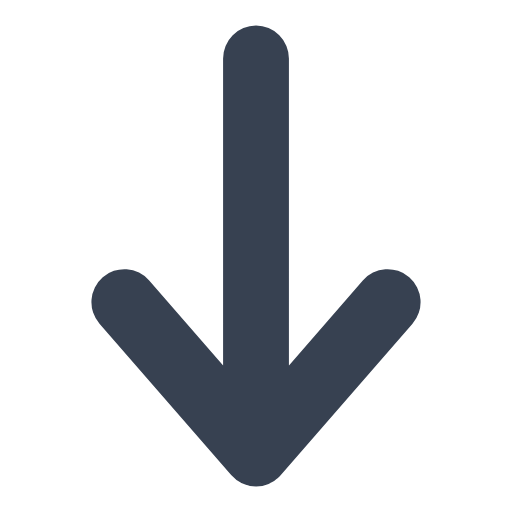
t = 0.00 s
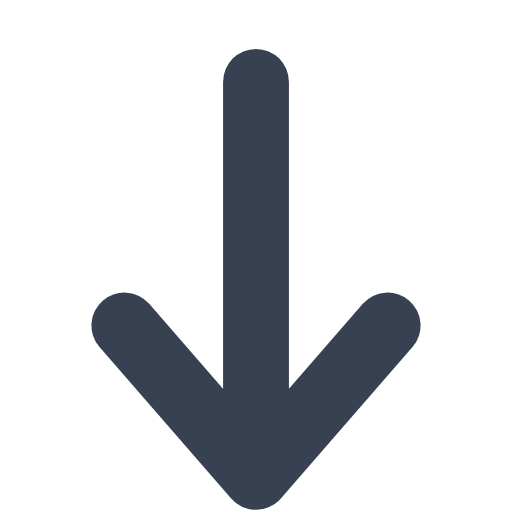
t = 0.38 s
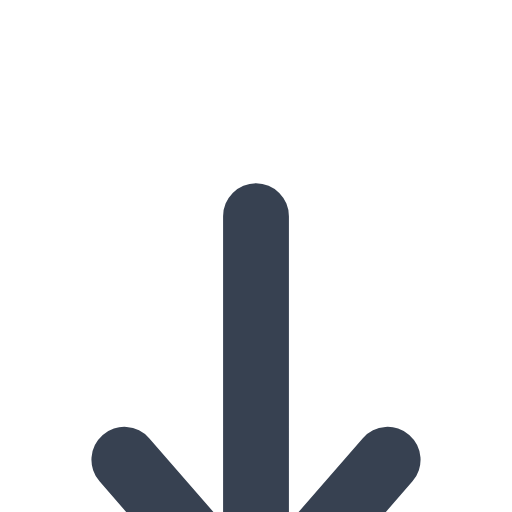
t = 1.13 s
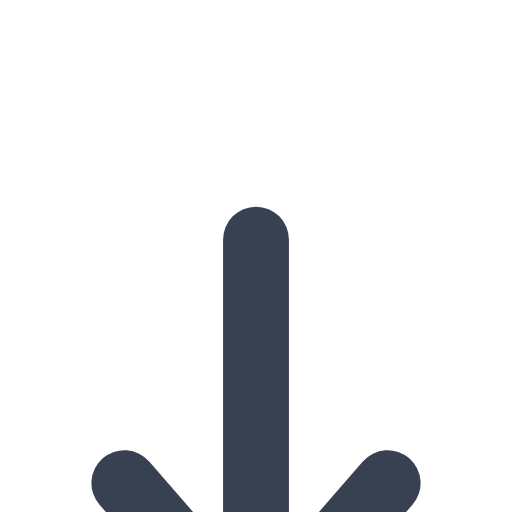
t = 1.50 s
t = 1.88 s: frame unchanged from t = 1.13 s, image omitted
t = 2.63 s: frame unchanged from t = 0.38 s, image omitted

The animated SVG that drew these frames (rendered in a browser with its animation timeline set to each time). Animation: 3 SMIL elements (animate=1,animateTransform=2); one cycle of 3.00 s, repeats indefinitely.

<svg xmlns="http://www.w3.org/2000/svg" xmlns:xlink="http://www.w3.org/1999/xlink" viewBox="209.333 135.333 93.333 93.333"><defs><symbol id="a" viewBox="-4 -4 252 100"><path fill="none" stroke="#2885c7" stroke-linecap="round" stroke-linejoin="round" stroke-width="12"><animate attributeName="d" calcMode="spline" dur="3s" keySplines=".42, 0, .58, 1; .42, 0, .58, 1" repeatCount="indefinite" values="M 242 24.63 h -8 c -10.92 0 -20.85 -11.66 -26 -21.39 a 2.28 2.28 0 0 0 -4.06 0 c -5.12 9.73 -15.05 21.39 -26 21.39 S 157.15 13 152 3.24 a 2.28 2.28 0 0 0 -4.06 0 c -5.12 9.73 -15.05 21.39 -26 21.39 S 101.15 13 96 3.24 a 2.28 2.28 0 0 0 -4.06 0 c -5.12 9.73 -15 21.39 -26 21.39 S 45.15 13 40 3.24 a 2.28 2.28 0 0 0 -4.06 0 c -5.12 9.73 -15 21.39 -26 21.39 H 2 V 74 A 16.14 16.14 0 0 0 18 90 H 226 a 16.14 16.14 0 0 0 16 -16.3 Z; M 242 24.63 h -8 c -10.92 0 -20.85 -11.66 -26 -21.39 a 2.28 2.28 0 0 0 -4.06 0 c -5.12 9.73 -15.05 21.39 -26 21.39 S 157.15 13 152 3.24 a 2.28 2.28 0 0 0 -4.06 0 c -5.12 9.73 -15.05 21.39 -26 21.39 S 101.15 13 96 3.24 a 2.28 2.28 0 0 0 -4.06 0 c -5.12 9.73 -15 21.39 -26 21.39 S 45.15 13 40 3.24 a 2.28 2.28 0 0 0 -4.06 0 c -5.12 9.73 -15 21.39 -26 21.39 H 2 V 59 A 16.14 16.14 0 0 0 18 75 H 226 a 16.14 16.14 0 0 0 16 -16.3 Z; M 242 24.63 h -8 c -10.92 0 -20.85 -11.66 -26 -21.39 a 2.28 2.28 0 0 0 -4.06 0 c -5.12 9.73 -15.05 21.39 -26 21.39 S 157.15 13 152 3.24 a 2.28 2.28 0 0 0 -4.06 0 c -5.12 9.73 -15.05 21.39 -26 21.39 S 101.15 13 96 3.24 a 2.28 2.28 0 0 0 -4.06 0 c -5.12 9.73 -15 21.39 -26 21.39 S 45.15 13 40 3.24 a 2.28 2.28 0 0 0 -4.06 0 c -5.12 9.73 -15 21.39 -26 21.39 H 2 V 74 A 16.14 16.14 0 0 0 18 90 H 226 a 16.14 16.14 0 0 0 16 -16.3 Z"/><animateTransform additive="sum" attributeName="transform" calcMode="spline" dur="3s" keySplines=".42, 0, .58, 1; .42, 0, .58, 1" repeatCount="indefinite" type="translate" values="0 0; 0 15; 0 0"/></path></symbol></defs><path fill="none" stroke="#374151" stroke-linecap="round" stroke-linejoin="round" stroke-width="12" d="M256 146v72l-24-27.6 24 27.6 24-27.6"><animateTransform additive="sum" attributeName="transform" calcMode="spline" dur="3s" keySplines=".42, 0, .58, 1; .42, 0, .58, 1" repeatCount="indefinite" type="translate" values="0 0; 0 33; 0 0"/></path><use xlink:href="#a" width="252" height="100" transform="translate(130 238)"/></svg>
